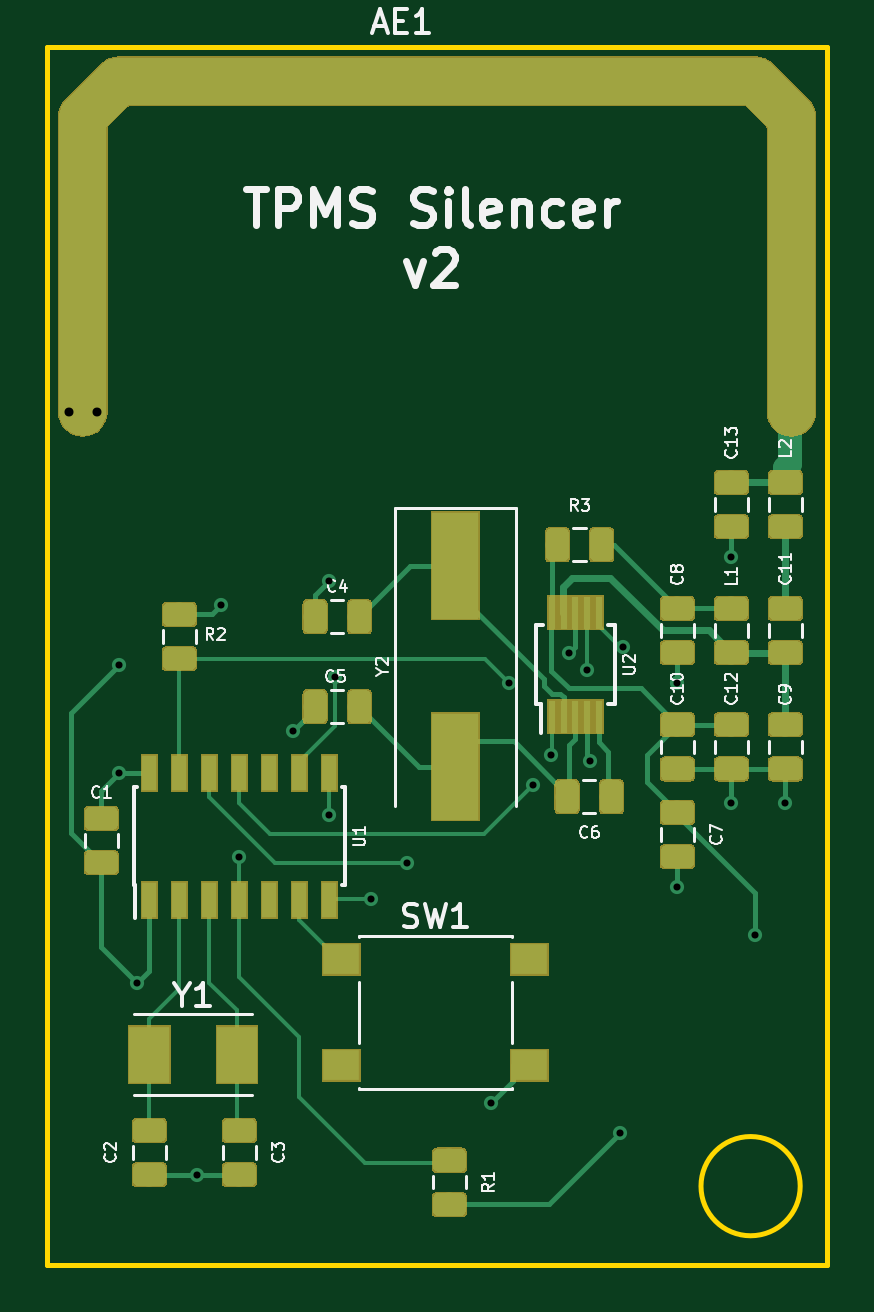
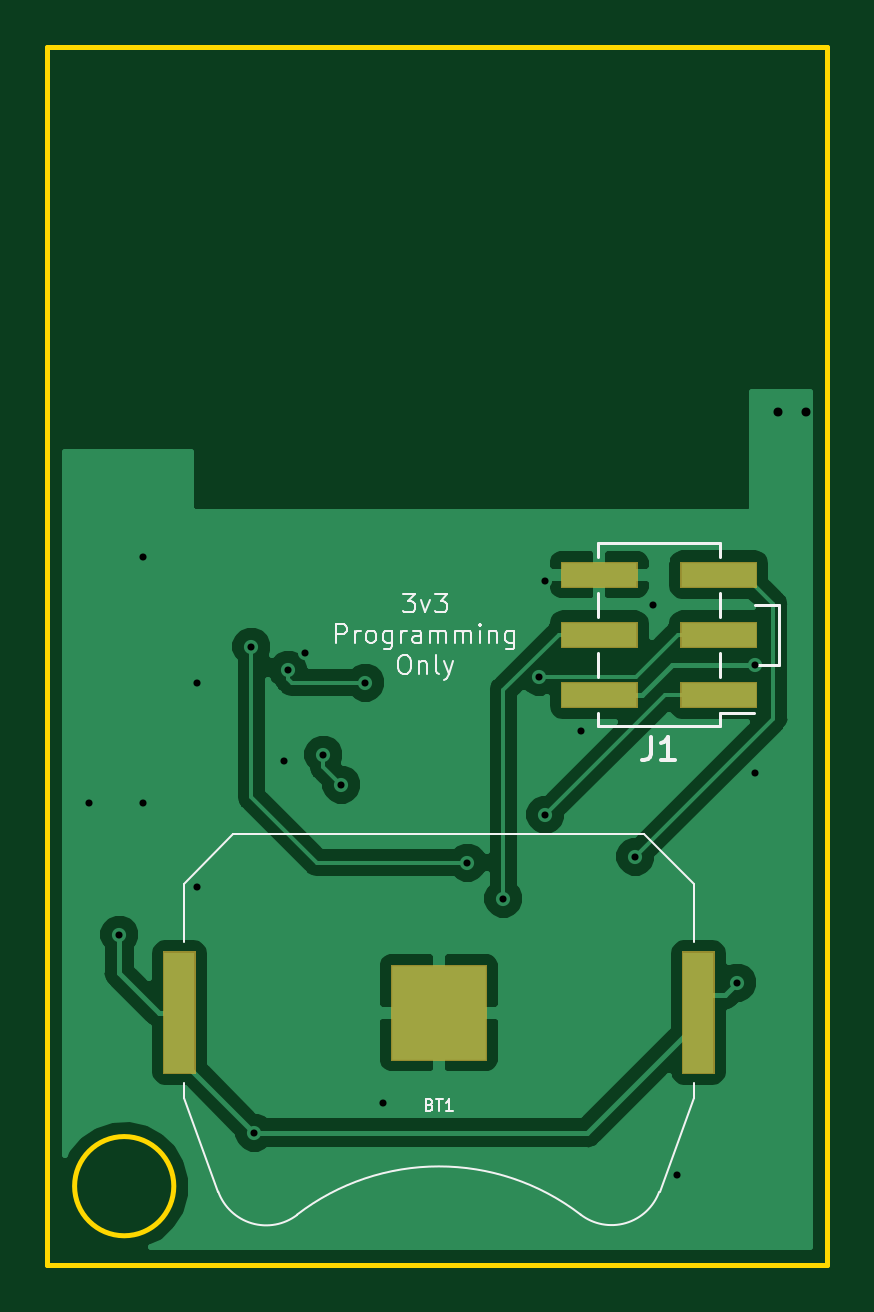
Circuit board: 11 layer files. Board 33.0 x 51.6 mm.
- bottom_mask: tpms_silencer-B.Mask.gbs (1917 bytes)
- paste: tpms_silencer-B.Paste.gbp (876 bytes)
- bottom_silk: tpms_silencer-B.SilkS.gbo (8142 bytes)
- bottom_copper: tpms_silencer-Bottom.gbl (26893 bytes)
- outline: tpms_silencer-Edge.Cuts.gm1 (757 bytes)
- top_mask: tpms_silencer-F.Mask.gts (43861 bytes)
- paste: tpms_silencer-F.Paste.gtp (64209 bytes)
- top_silk: tpms_silencer-F.SilkS.gto (22993 bytes)
- drill: tpms_silencer-NPTH.drl (140 bytes)
- drill: tpms_silencer-PTH.drl (523 bytes)
- top_copper: tpms_silencer-Top.gtl (82034 bytes)

=== bottom_mask: tpms_silencer-B.Mask.gbs ===
G04 #@! TF.GenerationSoftware,KiCad,Pcbnew,(5.0.1)-rc2*
G04 #@! TF.CreationDate,2018-12-03T18:09:08-05:00*
G04 #@! TF.ProjectId,tpms_silencer,74706D735F73696C656E6365722E6B69,rev?*
G04 #@! TF.SameCoordinates,Original*
G04 #@! TF.FileFunction,Soldermask,Bot*
G04 #@! TF.FilePolarity,Negative*
%FSLAX46Y46*%
G04 Gerber Fmt 4.6, Leading zero omitted, Abs format (unit mm)*
G04 Created by KiCad (PCBNEW (5.0.1)-rc2) date 2018-12-03 6:09:08 PM*
%MOMM*%
%LPD*%
G01*
G04 APERTURE LIST*
%ADD10C,0.100000*%
G04 APERTURE END LIST*
D10*
G36*
X29007800Y-66344800D02*
X27636200Y-66344800D01*
X27636200Y-61163200D01*
X29007800Y-61163200D01*
X29007800Y-66344800D01*
X29007800Y-66344800D01*
G37*
G36*
X50977800Y-66344800D02*
X49606200Y-66344800D01*
X49606200Y-61163200D01*
X50977800Y-61163200D01*
X50977800Y-66344800D01*
X50977800Y-66344800D01*
G37*
G36*
X41337800Y-65784800D02*
X37276200Y-65784800D01*
X37276200Y-61723200D01*
X41337800Y-61723200D01*
X41337800Y-65784800D01*
X41337800Y-65784800D01*
G37*
G36*
X34137800Y-50842800D02*
X30886200Y-50842800D01*
X30886200Y-49741200D01*
X34137800Y-49741200D01*
X34137800Y-50842800D01*
X34137800Y-50842800D01*
G37*
G36*
X29087800Y-50842800D02*
X25836200Y-50842800D01*
X25836200Y-49741200D01*
X29087800Y-49741200D01*
X29087800Y-50842800D01*
X29087800Y-50842800D01*
G37*
G36*
X34137800Y-48302800D02*
X30886200Y-48302800D01*
X30886200Y-47201200D01*
X34137800Y-47201200D01*
X34137800Y-48302800D01*
X34137800Y-48302800D01*
G37*
G36*
X29087800Y-48302800D02*
X25836200Y-48302800D01*
X25836200Y-47201200D01*
X29087800Y-47201200D01*
X29087800Y-48302800D01*
X29087800Y-48302800D01*
G37*
G36*
X34137800Y-45762800D02*
X30886200Y-45762800D01*
X30886200Y-44661200D01*
X34137800Y-44661200D01*
X34137800Y-45762800D01*
X34137800Y-45762800D01*
G37*
G36*
X29087800Y-45762800D02*
X25836200Y-45762800D01*
X25836200Y-44661200D01*
X29087800Y-44661200D01*
X29087800Y-45762800D01*
X29087800Y-45762800D01*
G37*
M02*

=== paste: tpms_silencer-B.Paste.gbp ===
G04 #@! TF.GenerationSoftware,KiCad,Pcbnew,(5.0.1)-rc2*
G04 #@! TF.CreationDate,2018-12-03T18:09:08-05:00*
G04 #@! TF.ProjectId,tpms_silencer,74706D735F73696C656E6365722E6B69,rev?*
G04 #@! TF.SameCoordinates,Original*
G04 #@! TF.FileFunction,Paste,Bot*
G04 #@! TF.FilePolarity,Positive*
%FSLAX46Y46*%
G04 Gerber Fmt 4.6, Leading zero omitted, Abs format (unit mm)*
G04 Created by KiCad (PCBNEW (5.0.1)-rc2) date 2018-12-03 6:09:08 PM*
%MOMM*%
%LPD*%
G01*
G04 APERTURE LIST*
%ADD10R,1.270000X5.080000*%
%ADD11R,3.960000X3.960000*%
%ADD12R,3.150000X1.000000*%
G04 APERTURE END LIST*
D10*
G04 #@! TO.C,BT1*
X50292000Y-63754000D03*
X28322000Y-63754000D03*
D11*
X39307000Y-63754000D03*
G04 #@! TD*
D12*
G04 #@! TO.C,J1*
X27462000Y-50292000D03*
X32512000Y-50292000D03*
X27462000Y-47752000D03*
X32512000Y-47752000D03*
X27462000Y-45212000D03*
X32512000Y-45212000D03*
G04 #@! TD*
M02*

=== bottom_silk: tpms_silencer-B.SilkS.gbo (8142 bytes, source omitted) ===
=== bottom_copper: tpms_silencer-Bottom.gbl (26893 bytes, source omitted) ===
=== outline: tpms_silencer-Edge.Cuts.gm1 ===
G04 #@! TF.GenerationSoftware,KiCad,Pcbnew,(5.0.1)-rc2*
G04 #@! TF.CreationDate,2018-12-03T18:09:08-05:00*
G04 #@! TF.ProjectId,tpms_silencer,74706D735F73696C656E6365722E6B69,rev?*
G04 #@! TF.SameCoordinates,Original*
G04 #@! TF.FileFunction,Profile,NP*
%FSLAX46Y46*%
G04 Gerber Fmt 4.6, Leading zero omitted, Abs format (unit mm)*
G04 Created by KiCad (PCBNEW (5.0.1)-rc2) date 2018-12-03 6:09:08 PM*
%MOMM*%
%LPD*%
G01*
G04 APERTURE LIST*
%ADD10C,0.200000*%
G04 APERTURE END LIST*
D10*
X54728800Y-71101200D02*
G75*
G03X54728800Y-71101200I-2100000J0D01*
G01*
X22860000Y-74422000D02*
X22860000Y-22860000D01*
X55880000Y-74422000D02*
X22860000Y-74422000D01*
X55880000Y-22860000D02*
X55880000Y-74422000D01*
X22860000Y-22860000D02*
X55880000Y-22860000D01*
M02*

=== top_mask: tpms_silencer-F.Mask.gts (43861 bytes, source omitted) ===
=== paste: tpms_silencer-F.Paste.gtp (64209 bytes, source omitted) ===
=== top_silk: tpms_silencer-F.SilkS.gto (22993 bytes, source omitted) ===
=== drill: tpms_silencer-NPTH.drl ===
M48
;DRILL file {KiCad (5.0.1)-rc2} date 2018-12-03 6:09:10 PM
;FORMAT={-:-/ absolute / inch / decimal}
FMAT,2
INCH,TZ
%
G90
G05
M72
T0
M30

=== drill: tpms_silencer-PTH.drl ===
M48
;DRILL file {KiCad (5.0.1)-rc2} date 2018-12-03 6:09:10 PM
;FORMAT={-:-/ absolute / inch / decimal}
FMAT,2
INCH,TZ
T1C0.0118
T2C0.0150
%
G90
G05
M72
T1
X1.02Y-1.93
X1.02Y-2.11
X1.05Y-2.46
X1.15Y-2.78
X1.19Y-1.83
X1.22Y-2.25
X1.31Y-2.04
X1.37Y-1.79
X1.37Y-2.18
X1.38Y-1.95
X1.44Y-2.32
X1.5Y-2.26
X1.64Y-2.66
X1.67Y-1.96
X1.71Y-2.13
X1.74Y-2.08
X1.77Y-1.91
X1.7988Y-1.9391
X1.805Y-2.09
X1.855Y-2.71
X1.86Y-1.9
X1.95Y-1.96
X1.95Y-2.3
X2.04Y-1.75
X2.04Y-2.16
X2.08Y-2.38
X2.13Y-2.16
T2
X0.9353Y-1.509
X0.9825Y-1.509
T0
M30

=== top_copper: tpms_silencer-Top.gtl (82034 bytes, source omitted) ===
